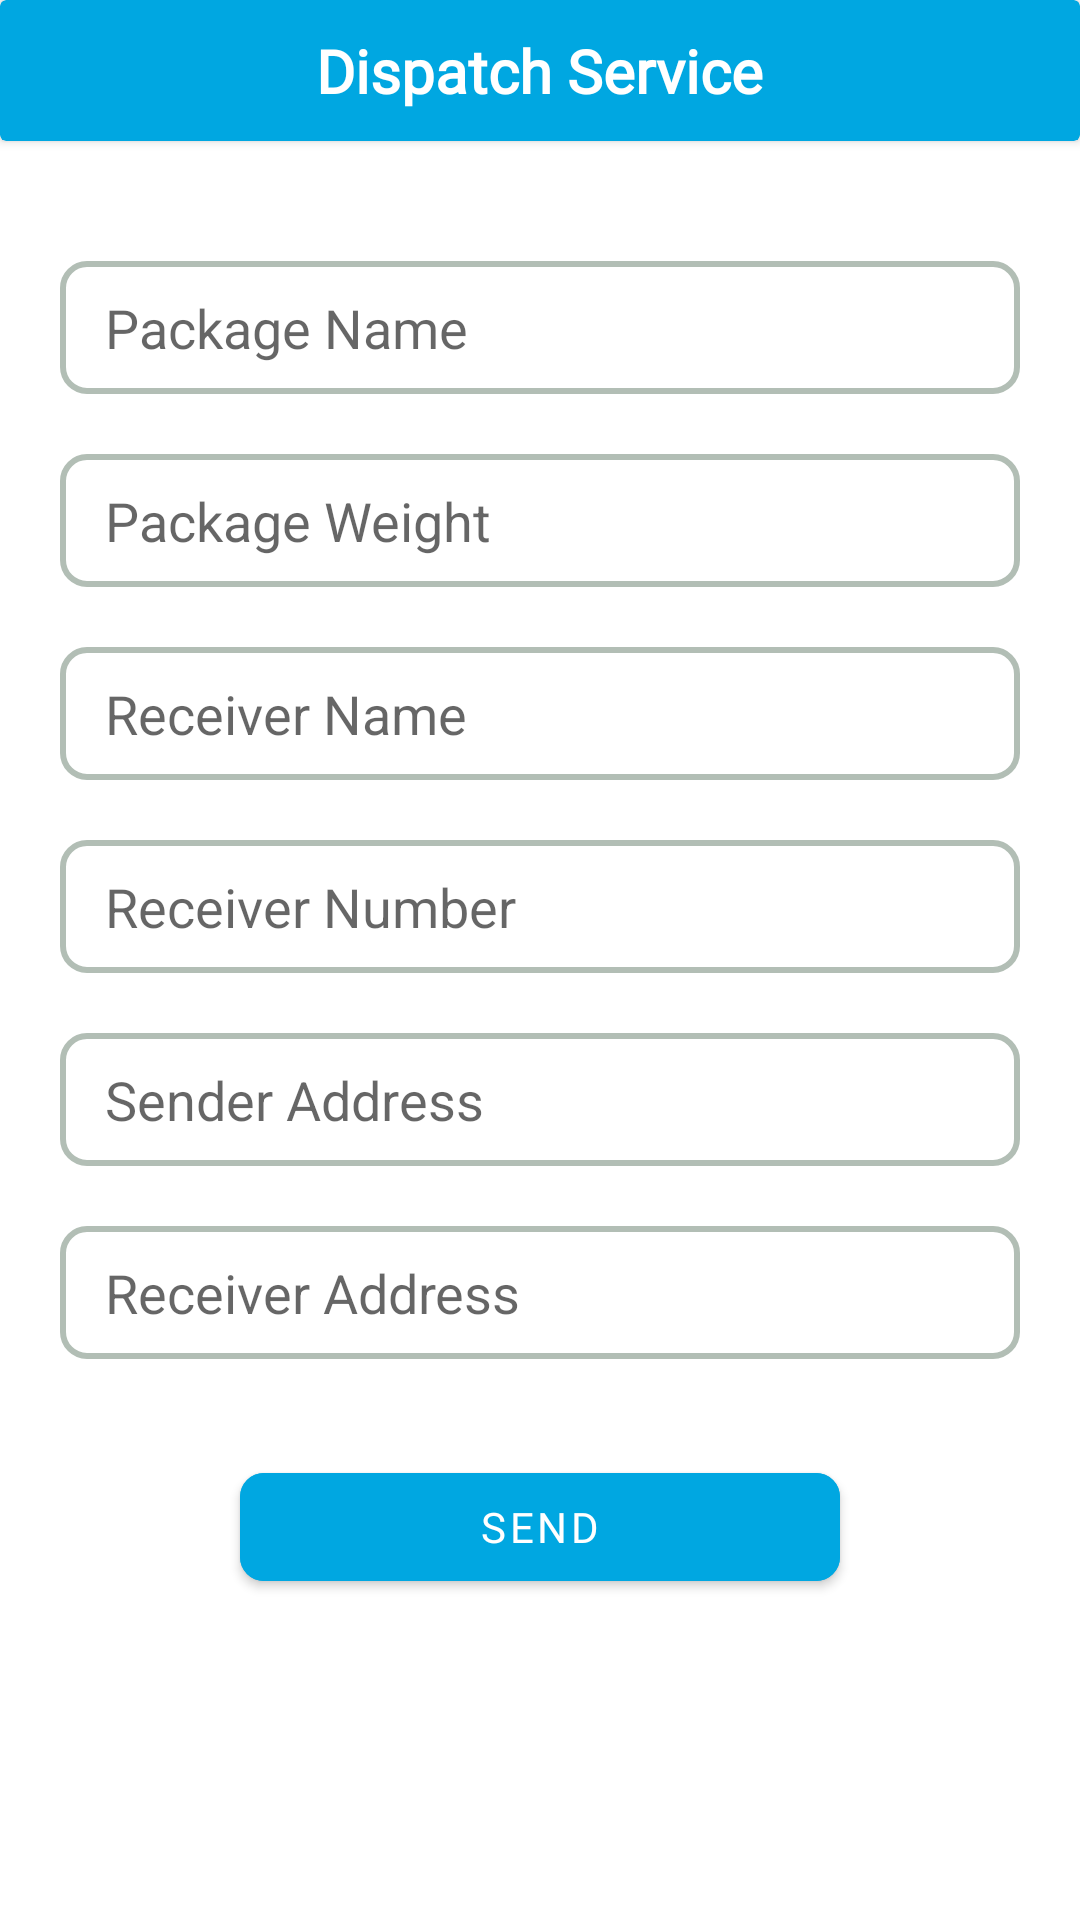

Android layout source for this screen:
<!-- AndroidManifest.xml: application theme Theme.Dispatch -->
<!-- res/layout/activity_rider_view.xml -->
<?xml version="1.0" encoding="utf-8"?>
<RelativeLayout xmlns:android="http://schemas.android.com/apk/res/android"
    xmlns:app="http://schemas.android.com/apk/res-auto"
    xmlns:tools="http://schemas.android.com/tools"
    android:layout_width="match_parent"
    android:layout_height="match_parent"
    android:orientation="vertical"
    tools:context=".Rider_View">

    <androidx.cardview.widget.CardView
        android:id="@+id/card"
        android:layout_width="match_parent"
        android:layout_height="wrap_content"
        android:backgroundTint="@color/primary2">

        <RelativeLayout
            android:layout_width="match_parent"
            android:layout_height="wrap_content"
            android:orientation="horizontal">

            <TextView
                android:id="@+id/Text"
                android:layout_width="wrap_content"
                android:layout_height="wrap_content"
                android:layout_centerInParent="true"
                android:padding="10dp"
                android:text="Dispatch Service"
                android:fontFamily="@font/montserrat_black"
                android:textColor="@color/white"
                android:textSize="20sp"
                android:textStyle="bold"
                tools:ignore="RelativeOverlap" />

            <ImageView
                android:id="@+id/back"
                android:layout_width="wrap_content"
                android:layout_height="wrap_content"
                android:layout_alignParentStart="true"
                android:layout_centerInParent="true"
                android:layout_marginStart="20dp"
                android:src="@drawable/ic_arrow_back" />
        </RelativeLayout>


    </androidx.cardview.widget.CardView>

    <ScrollView
        android:layout_below="@id/card"
        android:background="@color/white"
        android:layout_width="match_parent"
        android:layout_height="wrap_content">

        <LinearLayout
            android:layout_width="match_parent"
            android:layout_height="wrap_content"
            android:layout_marginTop="20dp"
            android:orientation="vertical">

            <RelativeLayout
                android:id="@+id/user"
                android:layout_width="wrap_content"
                android:layout_height="wrap_content">

                <TextView
                    android:id="@+id/name"
                    android:layout_marginTop="10dp"
                    android:layout_centerVertical="true"
                    android:padding="10dp"
                    android:layout_width="wrap_content"
                    android:layout_height="wrap_content"
                    android:visibility="gone"
                    android:text="Sender Name"/>

                <TextView
                    android:id="@+id/num"
                    android:layout_width="wrap_content"
                    android:layout_height="wrap_content"
                    android:layout_centerInParent="true"
                    android:layout_marginHorizontal="20dp"
                    android:layout_marginTop="10dp"
                    android:padding="10dp"
                    android:visibility="gone"
                    android:text="Sender Name" />

                <TextView
                    android:id="@+id/location"
                    android:layout_alignParentRight="true"
                    android:layout_centerVertical="true"
                    android:layout_marginTop="10dp"
                    android:padding="10dp"
                    android:layout_width="wrap_content"
                    android:layout_height="wrap_content"
                    android:visibility="gone"
                    android:text="Pickup"/>

            </RelativeLayout>

            <RelativeLayout
                android:id="@+id/driver"
                android:layout_width="wrap_content"
                android:layout_height="wrap_content">

                <TextView
                    android:id="@+id/dname"
                    android:layout_centerVertical="true"
                    android:layout_marginTop="10dp"
                    android:padding="10dp"
                    android:layout_width="wrap_content"
                    android:layout_height="wrap_content"
                    android:visibility="gone"
                    android:text="Sender Phone"/>

                <TextView
                    android:id="@+id/amount"
                    android:layout_width="wrap_content"
                    android:layout_height="wrap_content"
                    android:layout_centerVertical="true"
                    android:layout_marginLeft="100dp"
                    android:layout_marginTop="10dp"
                    android:padding="10dp"
                    android:visibility="gone"
                    android:text="Sender Phone" />

                <TextView
                    android:id="@+id/id"
                    android:layout_width="wrap_content"
                    android:layout_height="wrap_content"
                    android:layout_centerVertical="true"
                    android:layout_marginLeft="220dp"
                    android:layout_marginTop="10dp"
                    android:padding="10dp"
                    android:visibility="gone"
                    android:text="Sender Phone" />

                <TextView
                    android:id="@+id/destination"
                    android:layout_centerVertical="true"
                    android:layout_alignParentRight="true"
                    android:layout_marginTop="10dp"
                    android:padding="10dp"
                    android:layout_width="wrap_content"
                    android:layout_height="wrap_content"
                    android:visibility="gone"
                    android:text="Dropoff"/>

            </RelativeLayout>

            <EditText
                android:layout_below="@id/driver"
                android:id="@+id/PN"
                android:layout_width="match_parent"
                android:layout_height="wrap_content"
                android:hint="Package Name"
                android:layout_marginTop="20dp"
                android:paddingTop="10dp"
                android:paddingBottom="10dp"
                android:paddingStart="15dp"
                android:layout_marginHorizontal="20dp"
                android:background="@drawable/border_grey"/>

            <EditText
                android:layout_below="@id/PN"
                android:id="@+id/PW"
                android:layout_width="match_parent"
                android:layout_height="wrap_content"
                android:hint="Package Weight"
                android:layout_marginTop="20dp"
                android:paddingTop="10dp"
                android:paddingBottom="10dp"
                android:paddingStart="15dp"
                android:layout_marginHorizontal="20dp"
                android:background="@drawable/border_grey"/>

            <EditText
                android:layout_below="@id/PW"
                android:id="@+id/RN"
                android:layout_width="match_parent"
                android:layout_height="wrap_content"
                android:hint="Receiver Name"
                android:layout_marginTop="20dp"
                android:paddingTop="10dp"
                android:paddingBottom="10dp"
                android:paddingStart="15dp"
                android:layout_marginHorizontal="20dp"
                android:background="@drawable/border_grey"/>

            <EditText
                android:layout_below="@id/RN"
                android:id="@+id/RNO"
                android:layout_width="match_parent"
                android:layout_height="wrap_content"
                android:hint="Receiver Number"
                android:layout_marginTop="20dp"
                android:paddingTop="10dp"
                android:paddingBottom="10dp"
                android:paddingStart="15dp"
                android:inputType="number"
                android:layout_marginHorizontal="20dp"
                android:background="@drawable/border_grey"/>

            <EditText
                android:layout_below="@id/RNO"
                android:id="@+id/SA"
                android:layout_width="match_parent"
                android:layout_height="wrap_content"
                android:hint="Sender Address"
                android:layout_marginTop="20dp"
                android:paddingTop="10dp"
                android:paddingBottom="10dp"
                android:paddingStart="15dp"
                android:layout_marginHorizontal="20dp"
                android:background="@drawable/border_grey"/>

            <EditText
                android:layout_below="@id/SA"
                android:id="@+id/RA"
                android:layout_width="match_parent"
                android:layout_height="wrap_content"
                android:hint="Receiver Address"
                android:layout_marginTop="20dp"
                android:paddingTop="10dp"
                android:paddingBottom="10dp"
                android:paddingStart="15dp"
                android:layout_marginHorizontal="20dp"
                android:background="@drawable/border_grey"/>

            <com.google.android.material.button.MaterialButton
                android:id="@+id/button"
                android:layout_below="@id/RA"
                android:layout_width="match_parent"
                android:layout_height="wrap_content"
                android:gravity="center"
                android:layout_marginHorizontal="80sp"
                android:layout_marginTop="32dp"
                android:backgroundTint="@color/primary2"
                android:text="Send"
                android:fontFamily="@font/montserrat_black"
                android:textColor="@color/white"
                app:cornerRadius="8sp"/>
            <ProgressBar
                android:id="@+id/progressBar"
                android:layout_below="@id/RA"
                style="?android:attr/progressBarStyle"
                android:layout_width="match_parent"
                android:layout_height="wrap_content"
                tools:layout_editor_absoluteX="188dp"
                tools:layout_editor_absoluteY="571dp"
                android:layout_marginTop="32dp"
                android:layout_gravity="center"
                android:visibility="gone"
                android:indeterminate="true"
                android:indeterminateTintMode="src_atop"
                android:indeterminateTint="@color/primary2"
                tools:ignore="MissingConstraints" />

            <TextView
                android:id="@+id/cid"
                android:layout_width="wrap_content"
                android:layout_height="wrap_content"
                android:padding="10dp"
                android:visibility="gone"
                android:layout_below="@id/button"
                android:text="text view"/>

            <TextView
                android:id="@+id/ccom"
                android:layout_width="wrap_content"
                android:layout_height="wrap_content"
                android:padding="10dp"
                android:visibility="gone"
                android:layout_below="@id/button"
                android:text="text view"/>

        </LinearLayout>
    </ScrollView>
</RelativeLayout>
<!-- resources referenced by this layout -->
<resources>
  <color name="primary2">#00A7E1</color>
  <color name="white">#FFFFFFFF</color>
  <!-- drawable border_grey (drawable-v24) -->
  <?xml version="1.0" encoding="utf-8"?>
  <shape xmlns:android="http://schemas.android.com/apk/res/android"
      android:shape="rectangle">
      <corners android:radius="8dp"/>
      <stroke android:color="#B2BEB5" android:width="2sp"/>
      <padding android:bottom="2dp" android:top="2dp"/>
      <solid android:color="#FFFFFF"/>
  
  </shape>
  <style name="Theme.Dispatch" parent="Theme.MaterialComponents.DayNight.NoActionBar">
          
          <item name="colorPrimary">@color/purple_500</item>
          <item name="colorPrimaryVariant">@color/primary2</item>
          <item name="colorOnPrimary">@color/white</item>
          
          <item name="colorSecondary">@color/teal_200</item>
          <item name="colorSecondaryVariant">@color/teal_700</item>
          <item name="colorOnSecondary">@color/black</item>
          
          <item name="android:statusBarColor">?attr/colorPrimaryVariant</item>
          
          <item name="drawerArrowStyle">@style/DrawerIconStyle</item>
      </style>
  <color name="purple_500">#FF6200EE</color>
  <color name="teal_200">#FF03DAC5</color>
  <color name="teal_700">#FF018786</color>
  <color name="black">#FF000000</color>
  <style name="DrawerIconStyle" parent="Widget.AppCompat.DrawerArrowToggle">
          <item name="color">@android:color/white</item>
      </style>
</resources>
